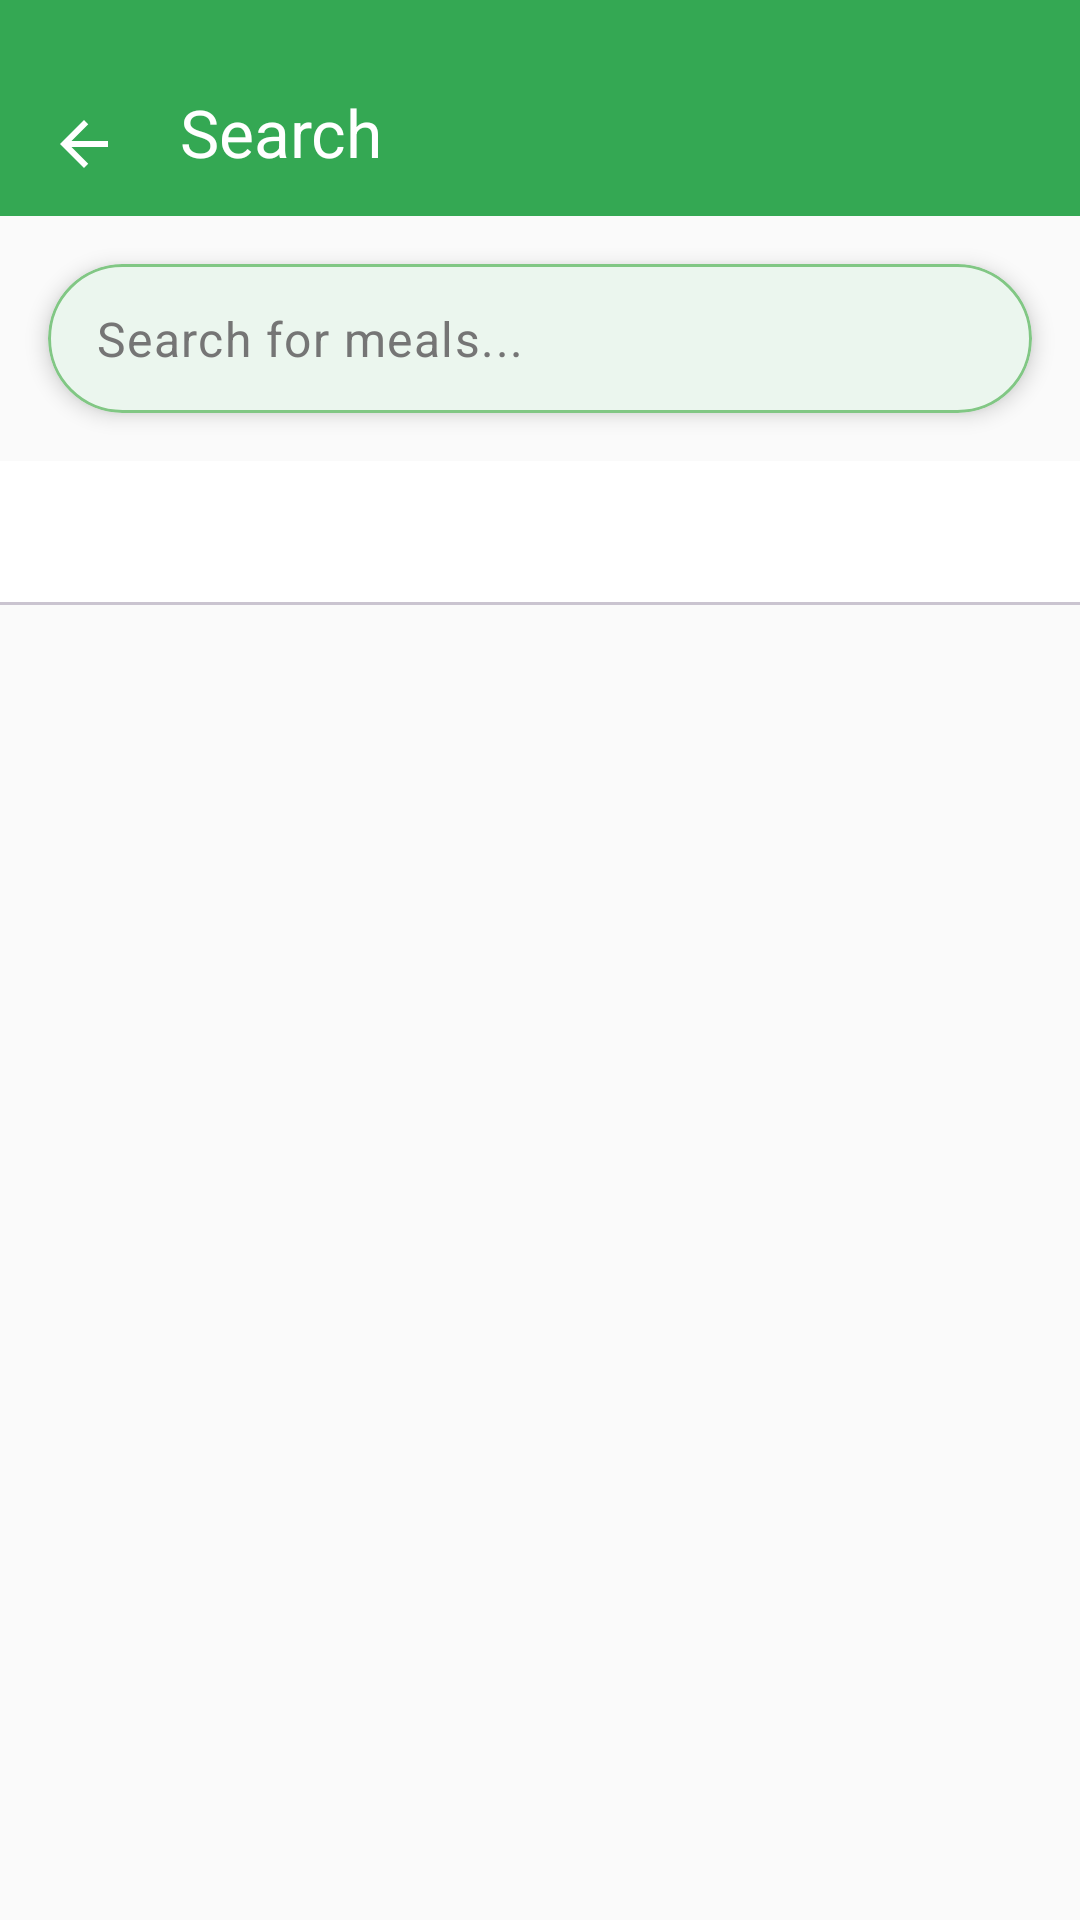

Android layout source for this screen:
<!-- AndroidManifest.xml: application theme Theme.FoodPlanner -->
<!-- res/layout/fragment_search.xml -->
<?xml version="1.0" encoding="utf-8"?>
<androidx.constraintlayout.widget.ConstraintLayout xmlns:android="http://schemas.android.com/apk/res/android"
    xmlns:app="http://schemas.android.com/apk/res-auto"
    android:layout_width="match_parent"
    android:layout_height="match_parent"

    android:background="@color/background">



    <com.google.android.material.appbar.MaterialToolbar
        android:id="@+id/toolbar"
        android:layout_width="match_parent"
        android:layout_height="wrap_content"
        android:paddingTop="16dp"
        android:background="@color/primary"
        app:layout_constraintEnd_toEndOf="parent"
        app:layout_constraintStart_toStartOf="parent"
        app:layout_constraintTop_toTopOf="parent"
        app:navigationIcon="@drawable/ic_back"
        app:navigationIconTint="@color/white"
        app:title="Search"
        app:titleTextColor="@color/white" />


    <com.google.android.material.card.MaterialCardView
        android:id="@+id/cardSearch"
        android:layout_width="0dp"
        android:layout_height="wrap_content"
        android:layout_marginHorizontal="16dp"
        android:layout_marginTop="16dp"
        app:cardBackgroundColor="@color/surface"
        app:cardCornerRadius="28dp"
        app:cardElevation="4dp"
        app:layout_constraintEnd_toEndOf="parent"
        app:layout_constraintStart_toStartOf="parent"
        app:layout_constraintTop_toBottomOf="@id/toolbar"
        app:strokeColor="@color/primary_light"
        app:strokeWidth="1dp">

        <com.google.android.material.textfield.TextInputLayout
            android:id="@+id/tilSearch"
            style="@style/Widget.Material3.TextInputLayout.FilledBox"
            android:layout_width="match_parent"
            android:layout_height="wrap_content"
            app:boxBackgroundColor="@android:color/transparent"
            app:boxCornerRadiusBottomEnd="28dp"
            app:boxCornerRadiusBottomStart="28dp"
            app:boxCornerRadiusTopEnd="28dp"
            app:boxCornerRadiusTopStart="28dp"
            app:boxStrokeWidth="0dp"
            app:boxStrokeWidthFocused="0dp"
            app:endIconMode="clear_text"
            app:endIconTint="@color/primary"
            app:hintEnabled="false"
            app:startIconDrawable="@drawable/ic_search"
            app:startIconTint="@color/primary">

            <com.google.android.material.textfield.TextInputEditText
                android:id="@+id/etSearch"
                android:layout_width="match_parent"
                android:layout_height="wrap_content"
                android:background="@android:color/transparent"
                android:hint="Search for meals..."
                android:imeOptions="actionSearch"
                android:inputType="text"
                android:maxLines="1"
                android:paddingVertical="14dp"
                android:textColor="@color/text_primary"
                android:textColorHint="@color/text_secondary" />

        </com.google.android.material.textfield.TextInputLayout>

    </com.google.android.material.card.MaterialCardView>

    <com.google.android.material.tabs.TabLayout
        android:id="@+id/tabLayout"
        android:layout_width="0dp"
        android:layout_height="wrap_content"
        android:layout_marginTop="16dp"
        app:layout_constraintEnd_toEndOf="parent"
        app:layout_constraintStart_toStartOf="parent"
        app:layout_constraintTop_toBottomOf="@id/cardSearch"
        app:tabGravity="fill"
        app:tabIndicatorColor="@color/primary"
        app:tabMode="scrollable"
        app:tabSelectedTextColor="@color/primary"
        app:tabTextColor="@color/text_secondary" />

    <ProgressBar
        android:id="@+id/progressBar"
        android:layout_width="wrap_content"
        android:layout_height="wrap_content"
        android:visibility="gone"
        app:layout_constraintBottom_toBottomOf="parent"
        app:layout_constraintEnd_toEndOf="parent"
        app:layout_constraintStart_toStartOf="parent"
        app:layout_constraintTop_toBottomOf="@id/tabLayout" />

    <androidx.recyclerview.widget.RecyclerView
        android:id="@+id/rvMeals"
        android:layout_width="0dp"
        android:layout_height="0dp"
        android:clipToPadding="false"
        android:padding="8dp"
        android:visibility="visible"
        app:layout_constraintBottom_toBottomOf="parent"
        app:layout_constraintEnd_toEndOf="parent"
        app:layout_constraintStart_toStartOf="parent"
        app:layout_constraintTop_toBottomOf="@id/tabLayout" />

    <androidx.recyclerview.widget.RecyclerView
        android:id="@+id/rvCategories"
        android:layout_width="0dp"
        android:layout_height="0dp"
        android:clipToPadding="false"
        android:padding="8dp"
        android:visibility="gone"
        app:layout_constraintBottom_toBottomOf="parent"
        app:layout_constraintEnd_toEndOf="parent"
        app:layout_constraintStart_toStartOf="parent"
        app:layout_constraintTop_toBottomOf="@id/tabLayout" />

    <androidx.recyclerview.widget.RecyclerView
        android:id="@+id/rvAreas"
        android:layout_width="0dp"
        android:layout_height="0dp"
        android:clipToPadding="false"
        android:padding="8dp"
        android:visibility="gone"
        app:layout_constraintBottom_toBottomOf="parent"
        app:layout_constraintEnd_toEndOf="parent"
        app:layout_constraintStart_toStartOf="parent"
        app:layout_constraintTop_toBottomOf="@id/tabLayout" />

    <androidx.recyclerview.widget.RecyclerView
        android:id="@+id/rvIngredients"
        android:layout_width="0dp"
        android:layout_height="0dp"
        android:clipToPadding="false"
        android:padding="8dp"
        android:visibility="gone"
        app:layout_constraintBottom_toBottomOf="parent"
        app:layout_constraintEnd_toEndOf="parent"
        app:layout_constraintStart_toStartOf="parent"
        app:layout_constraintTop_toBottomOf="@id/tabLayout" />

    <androidx.recyclerview.widget.RecyclerView
        android:id="@+id/rvSearchResults"
        android:layout_width="0dp"
        android:layout_height="0dp"
        android:clipToPadding="false"
        android:padding="8dp"
        android:visibility="gone"
        app:layout_constraintBottom_toBottomOf="parent"
        app:layout_constraintEnd_toEndOf="parent"
        app:layout_constraintStart_toStartOf="parent"
        app:layout_constraintTop_toBottomOf="@id/tabLayout" />

    <LinearLayout
        android:id="@+id/layoutEmpty"
        android:layout_width="wrap_content"
        android:layout_height="wrap_content"
        android:gravity="center"
        android:orientation="vertical"
        android:visibility="gone"
        app:layout_constraintBottom_toBottomOf="parent"
        app:layout_constraintEnd_toEndOf="parent"
        app:layout_constraintStart_toStartOf="parent"
        app:layout_constraintTop_toBottomOf="@id/tabLayout">

        <ImageView
            android:layout_width="80dp"
            android:layout_height="80dp"
            android:alpha="0.4"
            android:src="@drawable/ic_search"
            app:tint="@color/text_secondary" />

        <TextView
            android:id="@+id/tvEmptyMessage"
            android:layout_width="wrap_content"
            android:layout_height="wrap_content"
            android:layout_marginTop="16dp"
            android:text="No results found"
            android:textColor="@color/text_secondary"
            android:textSize="16sp" />

    </LinearLayout>

</androidx.constraintlayout.widget.ConstraintLayout>
<!-- resources referenced by this layout -->
<resources>
  <color name="background">#FAFAFA</color>
  <color name="primary">#34A853</color>
  <color name="primary_light">#81C784</color>
  <color name="surface">#FFFFFF</color>
  <color name="text_primary">#212121</color>
  <color name="text_secondary">#757575</color>
  <color name="white">#FFFFFFFF</color>
  <!-- drawable ic_back (drawable) -->
  <vector xmlns:android="http://schemas.android.com/apk/res/android"
      android:width="24dp"
      android:height="24dp"
      android:viewportWidth="24"
      android:viewportHeight="24"
      android:tint="@color/text_secondary">
      <path
          android:fillColor="@android:color/white"
          android:pathData="M20,11H7.83l5.59,-5.59L12,4l-8,8l8,8l1.41,-1.41L7.83,13H20v-2z"/>
  </vector>
  <style name="Theme.FoodPlanner" parent="Base.Theme.FoodPlanner" />
  <style name="Base.Theme.FoodPlanner" parent="Theme.Material3.DayNight.NoActionBar">
          
          <item name="colorPrimary">@color/primary</item>
          <item name="colorPrimaryDark">@color/primary_dark</item>
          <item name="colorOnPrimary">@color/white</item>
          
          
          <item name="colorSecondary">@color/secondary</item>
          <item name="colorOnSecondary">@color/white</item>
          
          
          <item name="android:colorBackground">@color/background</item>
          <item name="colorSurface">@color/surface</item>
          
          
          <item name="android:statusBarColor">@color/primary</item>
      </style>
  <color name="primary_dark">#2E7D32</color>
  <color name="secondary">#F89637</color>
</resources>
